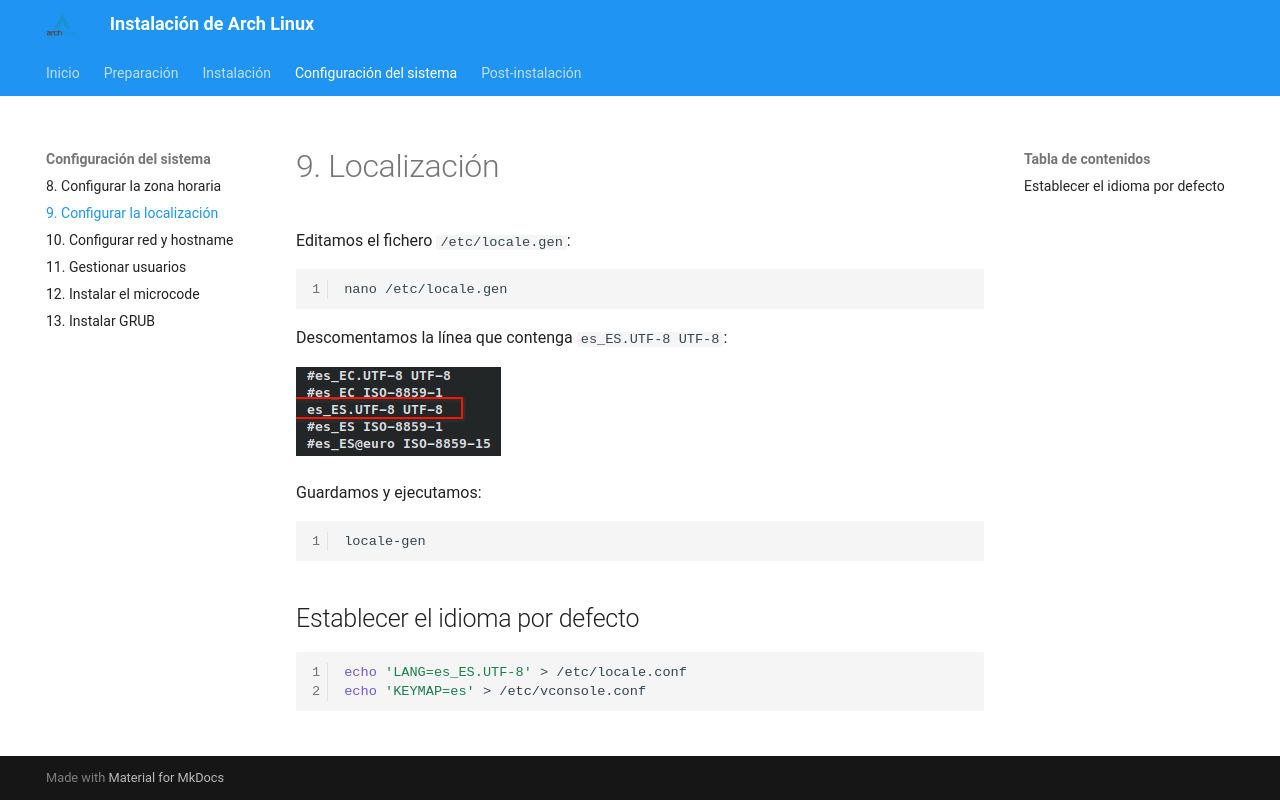

repository: fjmarcelo/arch-linux · page: 09-localizacion/index.html · generator: mkdocs

# 9. Localización

Editamos el fichero `/etc/locale.gen`:

```bash
nano /etc/locale.gen
```

Descomentamos la línea que contenga `es_ES.UTF-8 UTF-8`:

![Localización](img/localizacion.png)

Guardamos y ejecutamos:

```bash
locale-gen
```

## Establecer el idioma por defecto

```bash
echo 'LANG=es_ES.UTF-8' > /etc/locale.conf
echo 'KEYMAP=es' > /etc/vconsole.conf
```
